Image classification data set "dpd2024" (benejio/440-AI-Nereus-Beneventi on GitHub). Class labels (2): not poop, poop.

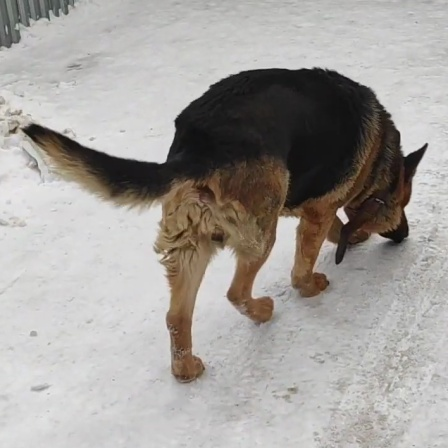
Label: not poop

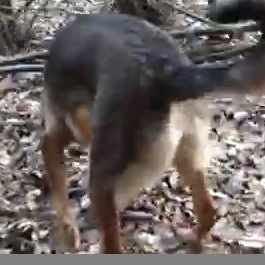
Label: not poop

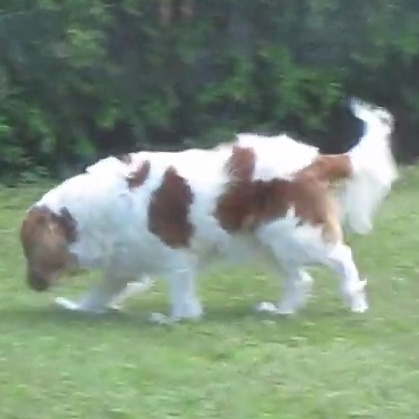
Label: not poop

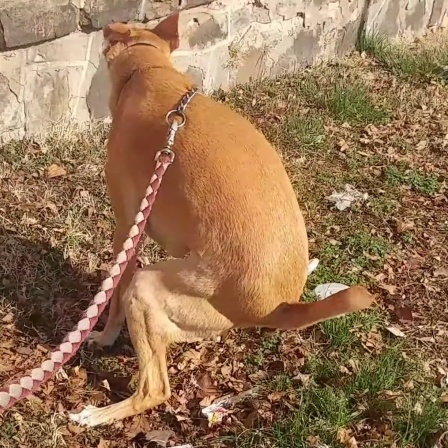
Label: poop

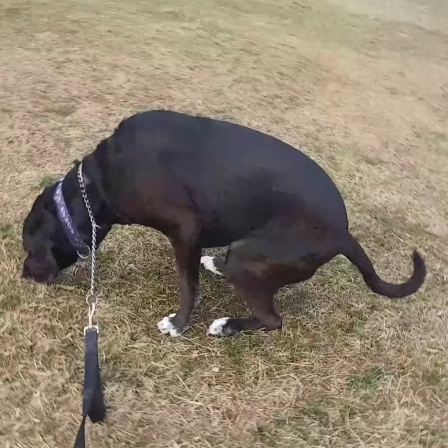
Label: poop

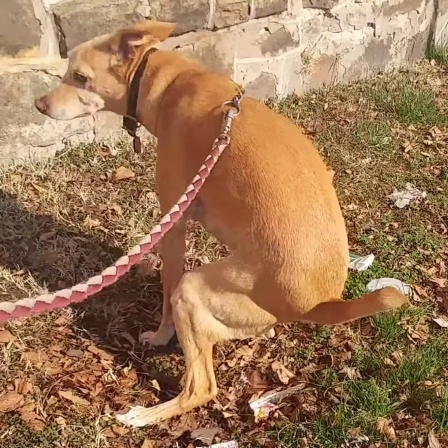
Label: poop
